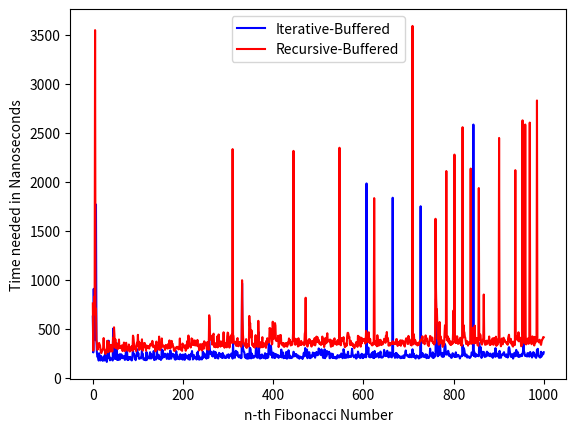

The matplotlib source for this figure:
import time
import matplotlib.pyplot as plt


def instantiate_buffer_recursive(n):
    global buffer_recursive
    buffer_recursive = [-1] * (n + 1)
    buffer_recursive[0] = 0
    buffer_recursive[1] = 1


def buffered_fib(n):
    global buffer_recursive
    if buffer_recursive[n] != -1:
        return buffer_recursive[n]
    if buffer_recursive[n - 1] != -1:
        n_1 = buffer_recursive[n - 1]
    else:
        n_1 = buffered_fib(n - 1)
        buffer_recursive[n - 1] = n_1
    if buffer_recursive[n - 2] != -1:
        n_2 = buffer_recursive[n - 2]
    else:
        n_2 = buffered_fib(n - 2)
        buffer_recursive[n - 2] = n_2
    return n_1 + n_2


def instantiate_buffer_iterative(n):
    global buffer_iterative
    buffer_iterative = [-1] * (n + 1)
    buffer_iterative[0] = 0
    buffer_iterative[1] = 1


def fib_iterative_buffered(n):
    global buffer_iterative
    if n <= 1:
        return n
    if buffer_iterative[n] != -1:
        return buffer_iterative[n]
    if buffer_iterative[n - 1] != -1 and buffer_iterative[n - 2] != -1:
        buffer_iterative[n] = buffer_iterative[n - 1] + buffer_iterative[n - 2]
        return buffer_iterative[n]
    for i in range(2, n + 1):
        buffer_iterative[i] = buffer_iterative[i - 1] + buffer_iterative[i - 2]
    return buffer_iterative[n]


number_of_calls = 1001
buffer_recursive = []
buffer_iterative = []
x_values = []
y_values_iterative_buffered = []
y_values_recursive_buffered = []


def code12():
    print(f"Measure and compare the time needed to calculate {number_of_calls-1} fibonacci-numbers with with buffered "
          f"functions")
    instantiate_buffer_iterative(number_of_calls)
    instantiate_buffer_recursive(number_of_calls)

    for i in range(number_of_calls):
        x_values.append(i)

        start_time = time.perf_counter_ns()
        fib_result = fib_iterative_buffered(i)
        end_time = time.perf_counter_ns()
        duration = end_time - start_time
        print(f"ITERATIVE BUFFERED - {i}.te Fibonacci-Number: {fib_result}; Time needed: {duration}")
        y_values_iterative_buffered.append(duration)

        start_time = time.perf_counter_ns()
        fib_result = buffered_fib(i)
        end_time = time.perf_counter_ns()
        duration = end_time - start_time
        print(f"RECURSIVE BUFFERED - {i}.te Fibonacci-Number: {fib_result}; Time needed: {duration}")
        y_values_recursive_buffered.append(duration)

    plt.xlabel("n-th Fibonacci Number")
    plt.ylabel("Time needed in Nanoseconds")

    plt.plot(x_values, y_values_iterative_buffered, label='Iterative-Buffered', color='blue')
    plt.plot(x_values, y_values_recursive_buffered, label='Recursive-Buffered', color='red')

    plt.legend()
    plt.show()


code12()
